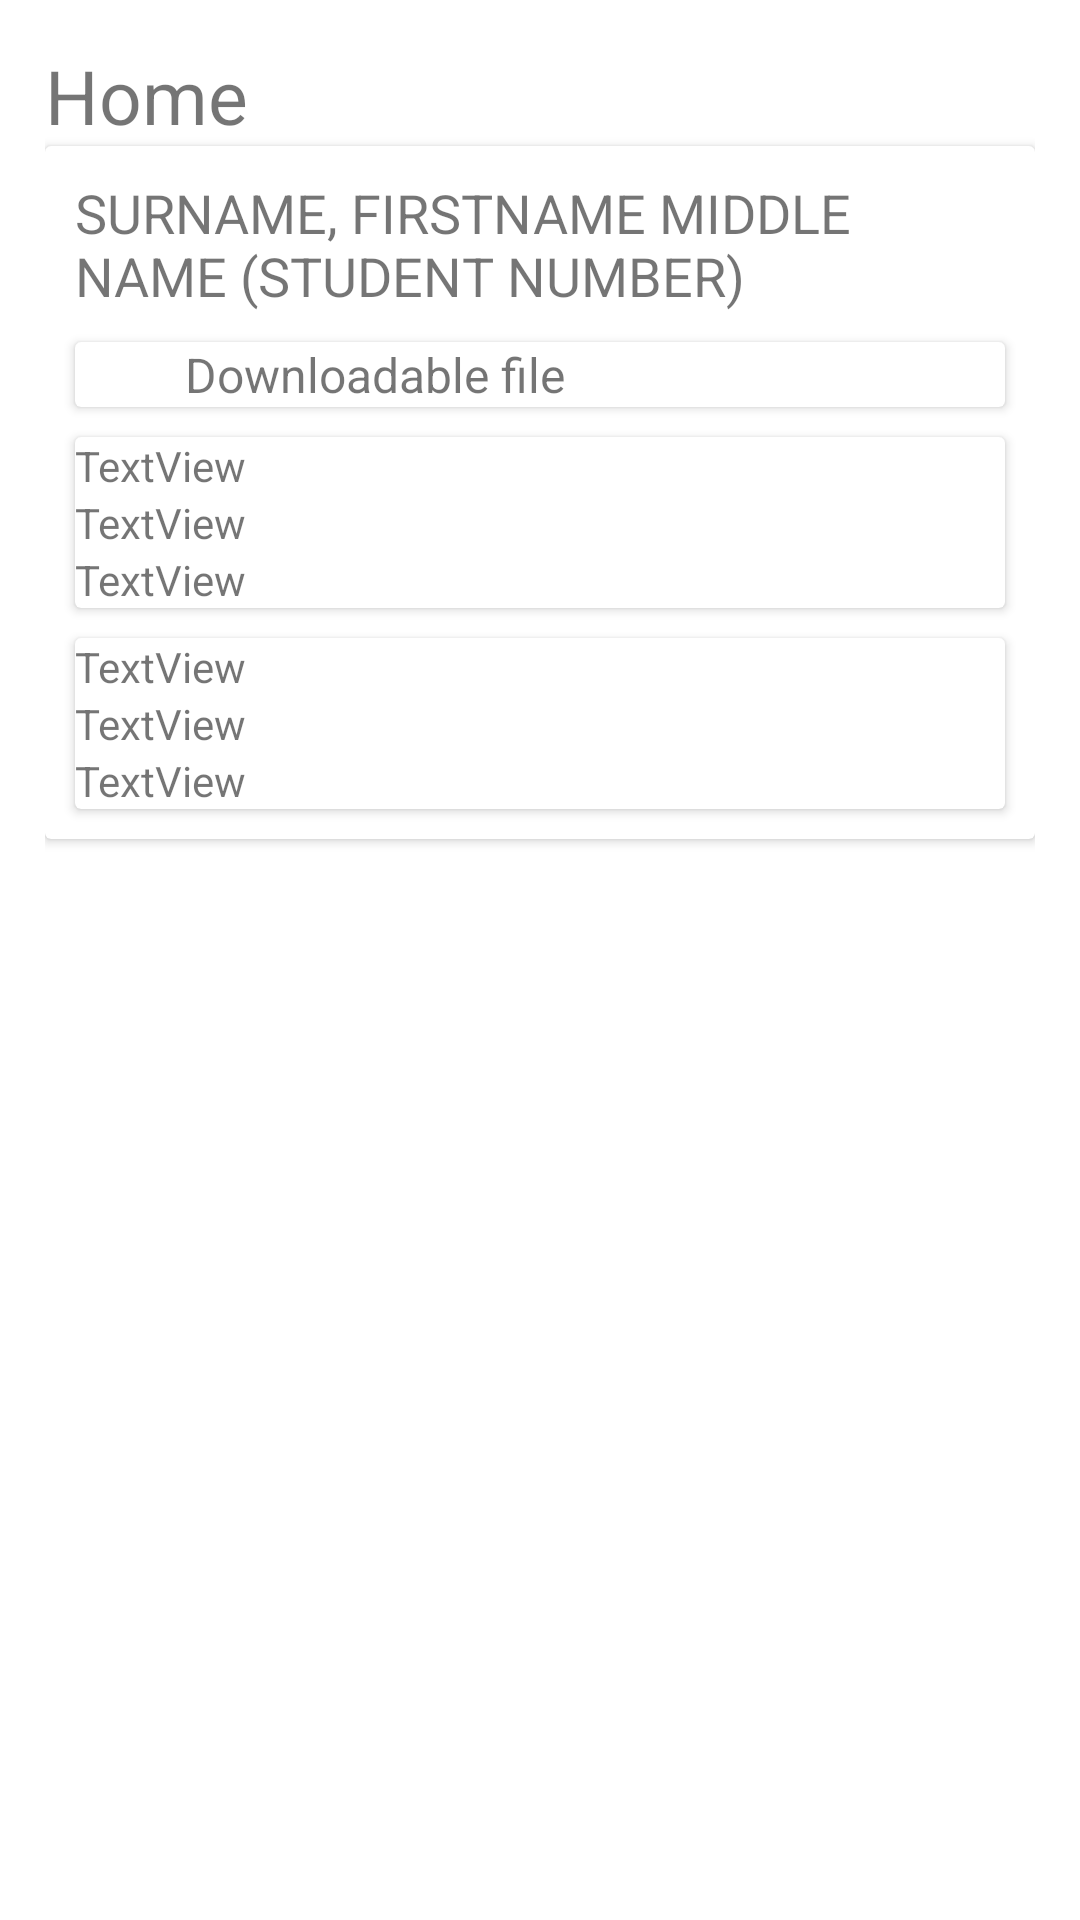

Here is an Android app screen rendered from its layout file. Give the layout XML and the strings, colors and styles it references.
<!-- AndroidManifest.xml: application theme Theme.PUPSISMobile -->
<!-- res/layout/fragment_home.xml -->
<?xml version="1.0" encoding="utf-8"?>
<LinearLayout xmlns:android="http://schemas.android.com/apk/res/android"
    xmlns:app="http://schemas.android.com/apk/res-auto"
    xmlns:tools="http://schemas.android.com/tools"
    android:layout_width="match_parent"
    android:layout_height="match_parent"
    tools:context=".HomeFragment"
    android:padding="15dp"
    android:orientation="vertical">

    

    <TextView
        android:layout_width="wrap_content"
        android:layout_height="wrap_content"
        android:text="Home"
        android:textSize="25sp"/>

    <androidx.cardview.widget.CardView
        android:layout_width="match_parent"
        android:layout_height="wrap_content">

        <LinearLayout
            android:layout_width="match_parent"
            android:layout_height="match_parent"
            android:orientation="vertical"
            android:padding="5dp">

            <TextView
                android:id="@+id/textView9"
                android:layout_width="wrap_content"
                android:layout_height="wrap_content"
                android:layout_margin="5dp"
                android:text="SURNAME, FIRSTNAME MIDDLE NAME (STUDENT NUMBER)"
                android:textSize="18sp" />

            <androidx.cardview.widget.CardView
                android:layout_width="match_parent"
                android:layout_height="wrap_content"
                android:layout_margin="5dp">

                <LinearLayout
                    android:layout_width="match_parent"
                    android:layout_height="match_parent"
                    android:orientation="horizontal">

                    <ImageView
                        android:id="@+id/imageView2"
                        android:layout_width="wrap_content"
                        android:layout_height="wrap_content"
                        android:layout_weight="0.25"
                        android:src="@drawable/ic_file" />

                    <TextView
                        android:id="@+id/textView11"
                        android:layout_width="wrap_content"
                        android:layout_height="wrap_content"
                        android:layout_weight="1"
                        android:text="Downloadable file"
                        android:textSize="16sp"/>
                </LinearLayout>
            </androidx.cardview.widget.CardView>

            <androidx.cardview.widget.CardView
                android:layout_width="match_parent"
                android:layout_height="match_parent"
                android:layout_margin="5dp">

                <LinearLayout
                    android:layout_width="match_parent"
                    android:layout_height="match_parent"
                    android:orientation="vertical">

                    <TextView
                        android:id="@+id/textView12"
                        android:layout_width="match_parent"
                        android:layout_height="wrap_content"
                        android:text="TextView" />

                    <TextView
                        android:id="@+id/textView13"
                        android:layout_width="match_parent"
                        android:layout_height="wrap_content"
                        android:text="TextView" />

                    <TextView
                        android:id="@+id/textView14"
                        android:layout_width="match_parent"
                        android:layout_height="wrap_content"
                        android:text="TextView" />
                </LinearLayout>

            </androidx.cardview.widget.CardView>

            <androidx.cardview.widget.CardView
                android:layout_width="match_parent"
                android:layout_height="match_parent"
                android:layout_margin="5dp" >

                <LinearLayout
                    android:layout_width="match_parent"
                    android:layout_height="match_parent"
                    android:orientation="vertical">

                    <TextView
                        android:id="@+id/textView15"
                        android:layout_width="match_parent"
                        android:layout_height="wrap_content"
                        android:text="TextView" />

                    <TextView
                        android:id="@+id/textView16"
                        android:layout_width="match_parent"
                        android:layout_height="wrap_content"
                        android:text="TextView" />

                    <TextView
                        android:id="@+id/textView17"
                        android:layout_width="match_parent"
                        android:layout_height="wrap_content"
                        android:text="TextView" />
                </LinearLayout>
            </androidx.cardview.widget.CardView>

        </LinearLayout>

    </androidx.cardview.widget.CardView>

</LinearLayout>
<!-- resources referenced by this layout -->
<resources>
  <style name="Theme.PUPSISMobile" parent="Theme.MaterialComponents.DayNight.DarkActionBar">
          
          <item name="colorPrimary">@color/purple_500</item>
          <item name="colorPrimaryVariant">@color/purple_700</item>
          <item name="colorOnPrimary">@color/white</item>
          
          <item name="colorSecondary">@color/teal_200</item>
          <item name="colorSecondaryVariant">@color/teal_700</item>
          <item name="colorOnSecondary">@color/black</item>
          
          <item name="android:statusBarColor" tools:targetApi="l">?attr/colorPrimaryVariant</item>
          
      </style>
  <!-- not gathered from this repository: default colours our renderer supplied (Android Studio template values) -->
  <color name="purple_500">#FF6200EE</color>
  <color name="purple_700">#FF3700B3</color>
  <color name="teal_200">#FF03DAC5</color>
  <color name="teal_700">#FF018786</color>
  <color name="black">#FF000000</color>
  <color name="white">#FFFFFFFF</color>
</resources>
